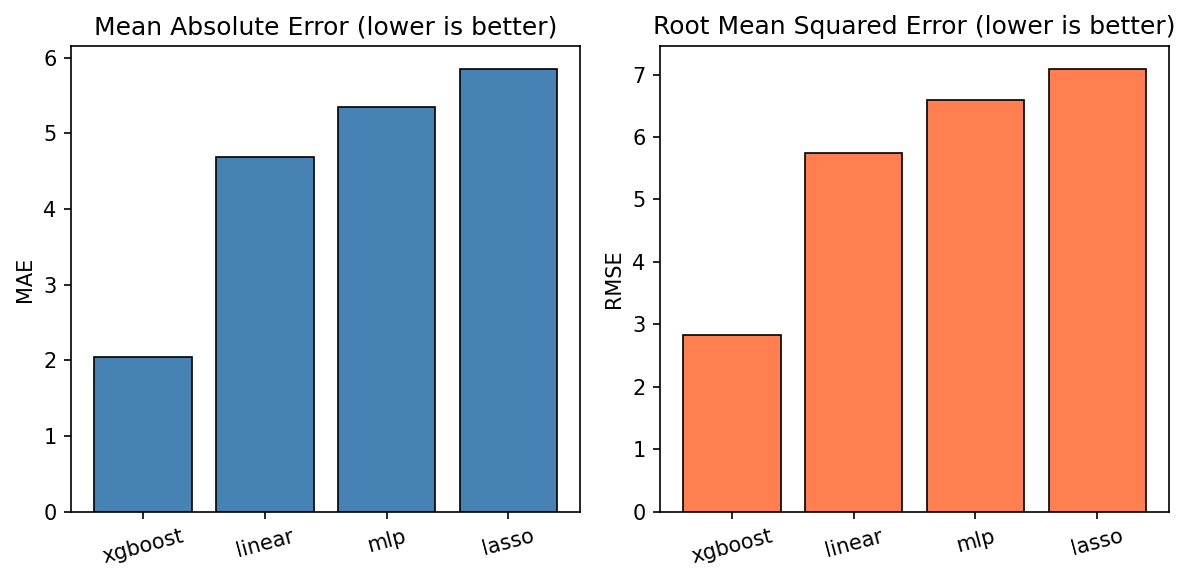

The table this chart was drawn from, first rows:
model, mae, mae_std, rmse, rmse_std, r2, r2_std
xgboost, 2.037, 0.9482, 2.832, 1.22, -0.6388, 0.3064
linear, 4.68, 1.369, 5.748, 1.835, -8.246, 4.998
mlp, 5.352, 3.094, 6.591, 3.89, -10.38, 8.596
lasso, 5.853, 2, 7.095, 2.497, -18.42, 14.42
